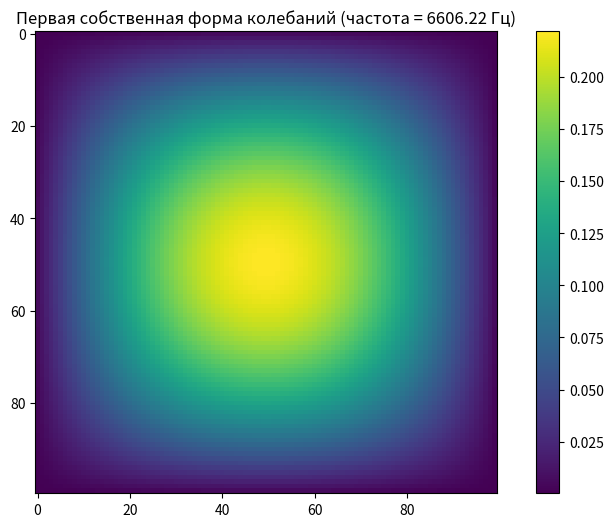

The matplotlib source for this figure:
import numpy as np
import matplotlib.pyplot as plt
from scipy.sparse import csr_matrix
from scipy.sparse.linalg import eigsh

# Исходные параметры
E = 200e9     # Модуль упругости, Па
v = 0.3       # Коэффициент Пуассона
rho = 7800    # Плотность материала, кг/м³
delta = 0.01  # Толщина пластины, м
a = 1         # Длина пластины, м
b = 1         # Ширина пластины, м
n = 100       # Количество точек разбиения

# Расчет цилиндрической жесткости
D = E * delta**3 / (12 * (1 - v**2))

x = np.linspace(0, a, n)
y = np.linspace(0, b, n)
dx = x[1] - x[0]
dy = y[1] - y[0]

# Создание разреженных матриц
data_K = []
rows_K = []
cols_K = []
data_M = []
rows_M = []
cols_M = []

# Заполнение матриц
for i in range(n):
    for j in range(n):
        idx = i * n + j
        
        if i > 0:
            rows_K.append(idx); cols_K.append(idx-n); data_K.append(D / dx**2)
        if i < n-1:
            rows_K.append(idx); cols_K.append(idx+n); data_K.append(D / dx**2)
        if j > 0:
            rows_K.append(idx); cols_K.append(idx-1); data_K.append(D / dy**2)
        if j < n-1:
            rows_K.append(idx); cols_K.append(idx+1); data_K.append(D / dy**2)
            
        rows_K.append(idx); cols_K.append(idx); data_K.append(-2 * D * (1/dx**2 + 1/dy**2))
        
        rows_M.append(idx); cols_M.append(idx); data_M.append(rho * delta * dx * dy)

# Создание разреженных матриц
K = csr_matrix((data_K, (rows_K, cols_K)), shape=(n*n, n*n))
M = csr_matrix((data_M, (rows_M, cols_M)), shape=(n*n, n*n))

# Решение задачи на собственные значения
# Используем только 6 наименьших собственных значений
omega2, W = eigsh(K, 6, M=M, which='SM')
omega = np.sqrt(np.abs(omega2))  # Собственные частоты

# Сортировка частот по возрастанию
idx = omega.argsort()
omega = omega[idx]
W = W[:, idx]

# Построение первой формы колебаний
W1 = W[:, 0].reshape((n, n))
plt.figure(figsize=(10, 6))
plt.imshow(W1, cmap='viridis')
plt.title(f'Первая собственная форма колебаний (частота = {omega[0]:.2f} Гц)')
plt.colorbar()
plt.show()

print(f"Первые собственные частоты: {omega[:5]} Гц")
